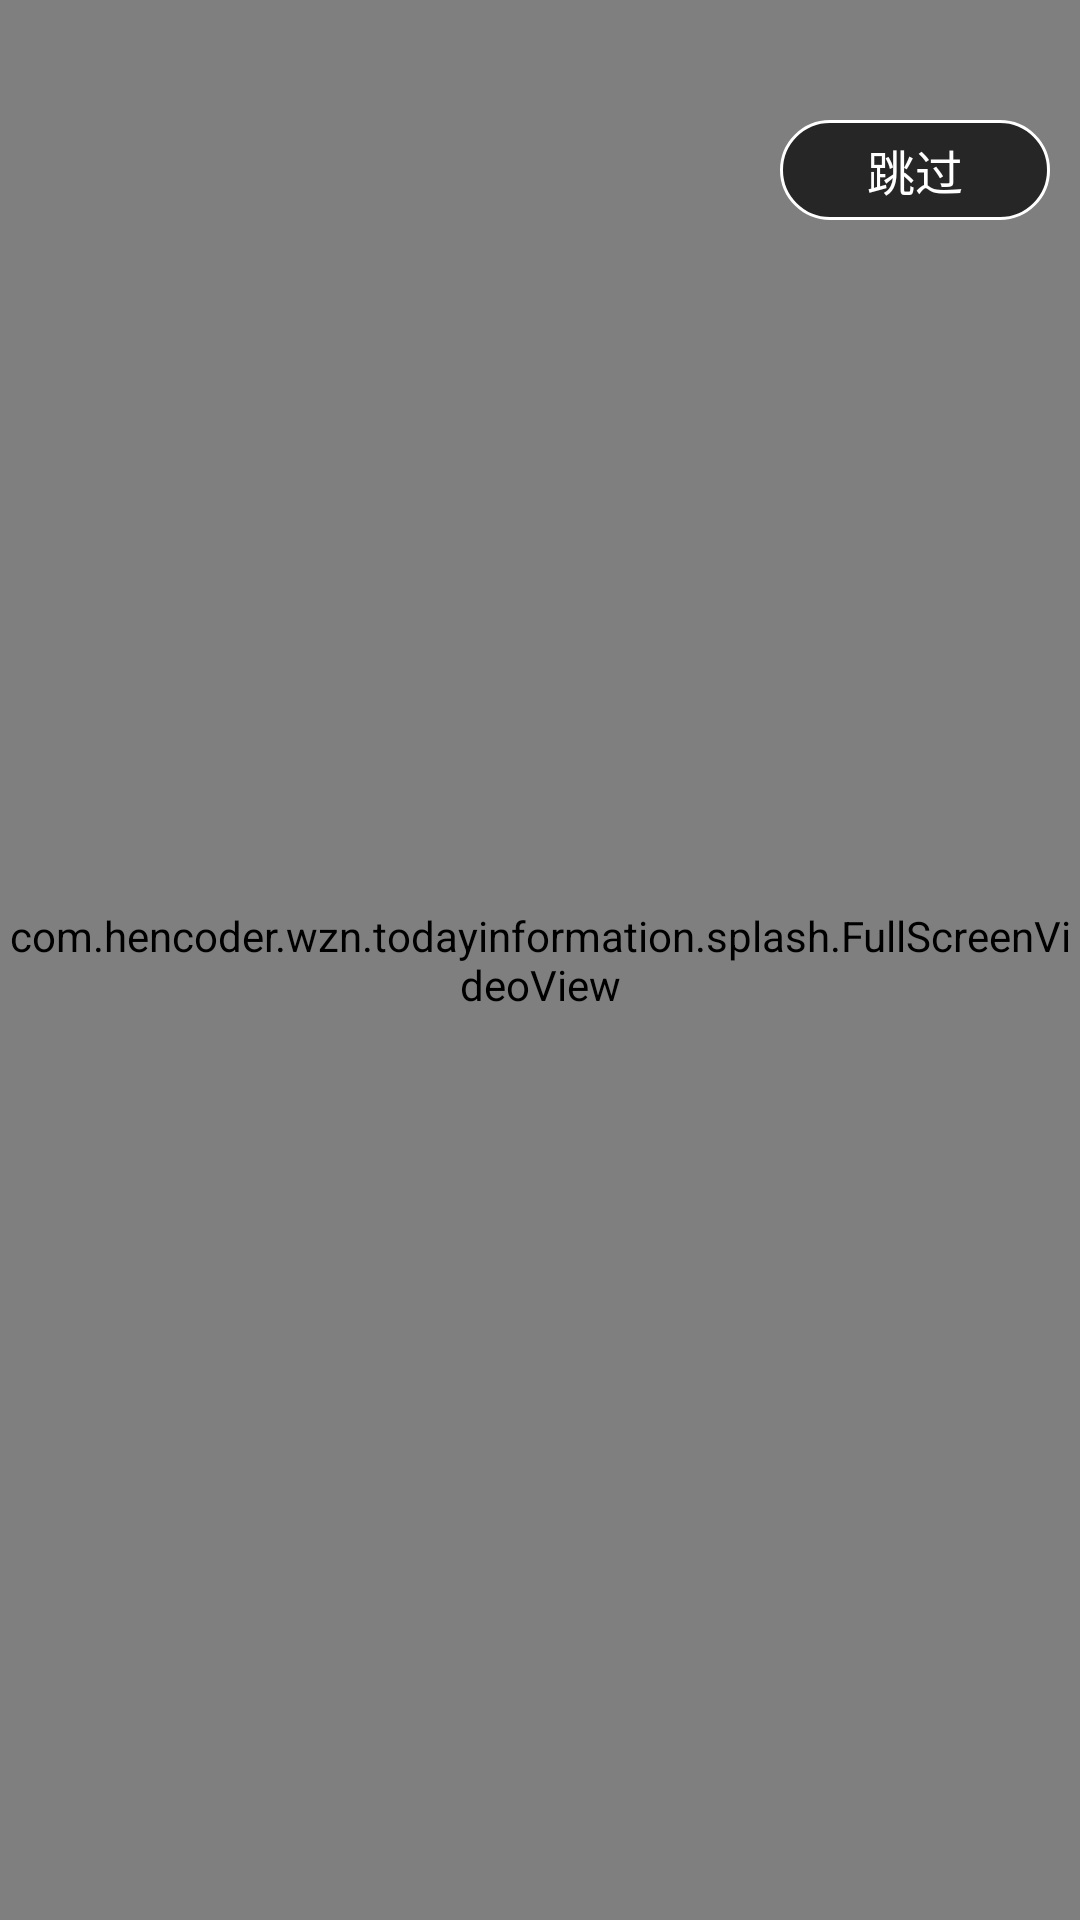

Layout XML and referenced resources for this Android screen:
<!-- AndroidManifest.xml: application theme AppTheme -->
<!-- res/layout/activity_splash.xml -->
<?xml version="1.0" encoding="utf-8"?>
<FrameLayout xmlns:android="http://schemas.android.com/apk/res/android"
    android:layout_width="match_parent"
    android:layout_height="match_parent"
    android:orientation="vertical">

    <com.hencoder.wzn.todayinformation.splash.FullScreenVideoView
        android:id="@+id/vv_splash"
        android:layout_width="match_parent"
        android:layout_height="match_parent" />

    <TextView
        android:id="@+id/tv_time"
        android:layout_width="@dimen/dp_90"
        android:layout_height="wrap_content"
        android:layout_gravity="right"
        android:layout_marginRight="@dimen/dp_10"
        android:layout_marginTop="@dimen/dp_40"
        android:background="@drawable/splash_shape"
        android:gravity="center"
        android:text="跳过"
        android:textColor="@android:color/white"
        android:textSize="@dimen/sp_16" />
</FrameLayout>
<!-- resources referenced by this layout -->
<resources>
  <dimen name="dp_10">10dp</dimen>
  <dimen name="dp_40">40dp</dimen>
  <dimen name="dp_90">90dp</dimen>
  <dimen name="sp_16">16sp</dimen>
  <!-- drawable splash_shape (drawable) -->
  <?xml version="1.0" encoding="utf-8"?>
  <shape xmlns:android="http://schemas.android.com/apk/res/android"
      android:shape="rectangle">
      
      <corners android:radius="@dimen/dp_20" />
      
      <stroke
          android:width="@dimen/dp_1"
          android:color="@color/color_white" />
      
      <solid android:color="@color/color_black" />
      
      <padding
          android:bottom="@dimen/dp_5"
          android:left="@dimen/dp_20"
          android:right="@dimen/dp_20"
          android:top="@dimen/dp_5"></padding>
  </shape>
  <style name="AppTheme" parent="Theme.AppCompat.Light.NoActionBar">
          
          <item name="colorPrimary">@color/colorPrimary</item>
          <item name="colorPrimaryDark">@color/colorPrimaryDark</item>
          <item name="colorAccent">@color/colorAccent</item>
      </style>
  <dimen name="dp_20">20dp</dimen>
  <dimen name="dp_1">1dp</dimen>
  <color name="color_white">#ffffffff</color>
  <color name="color_black">#b2000000</color>
  <dimen name="dp_5">5dp</dimen>
  <color name="colorPrimary">#3F51B5</color>
  <color name="colorPrimaryDark">#303F9F</color>
  <color name="colorAccent">#FF4081</color>
</resources>
